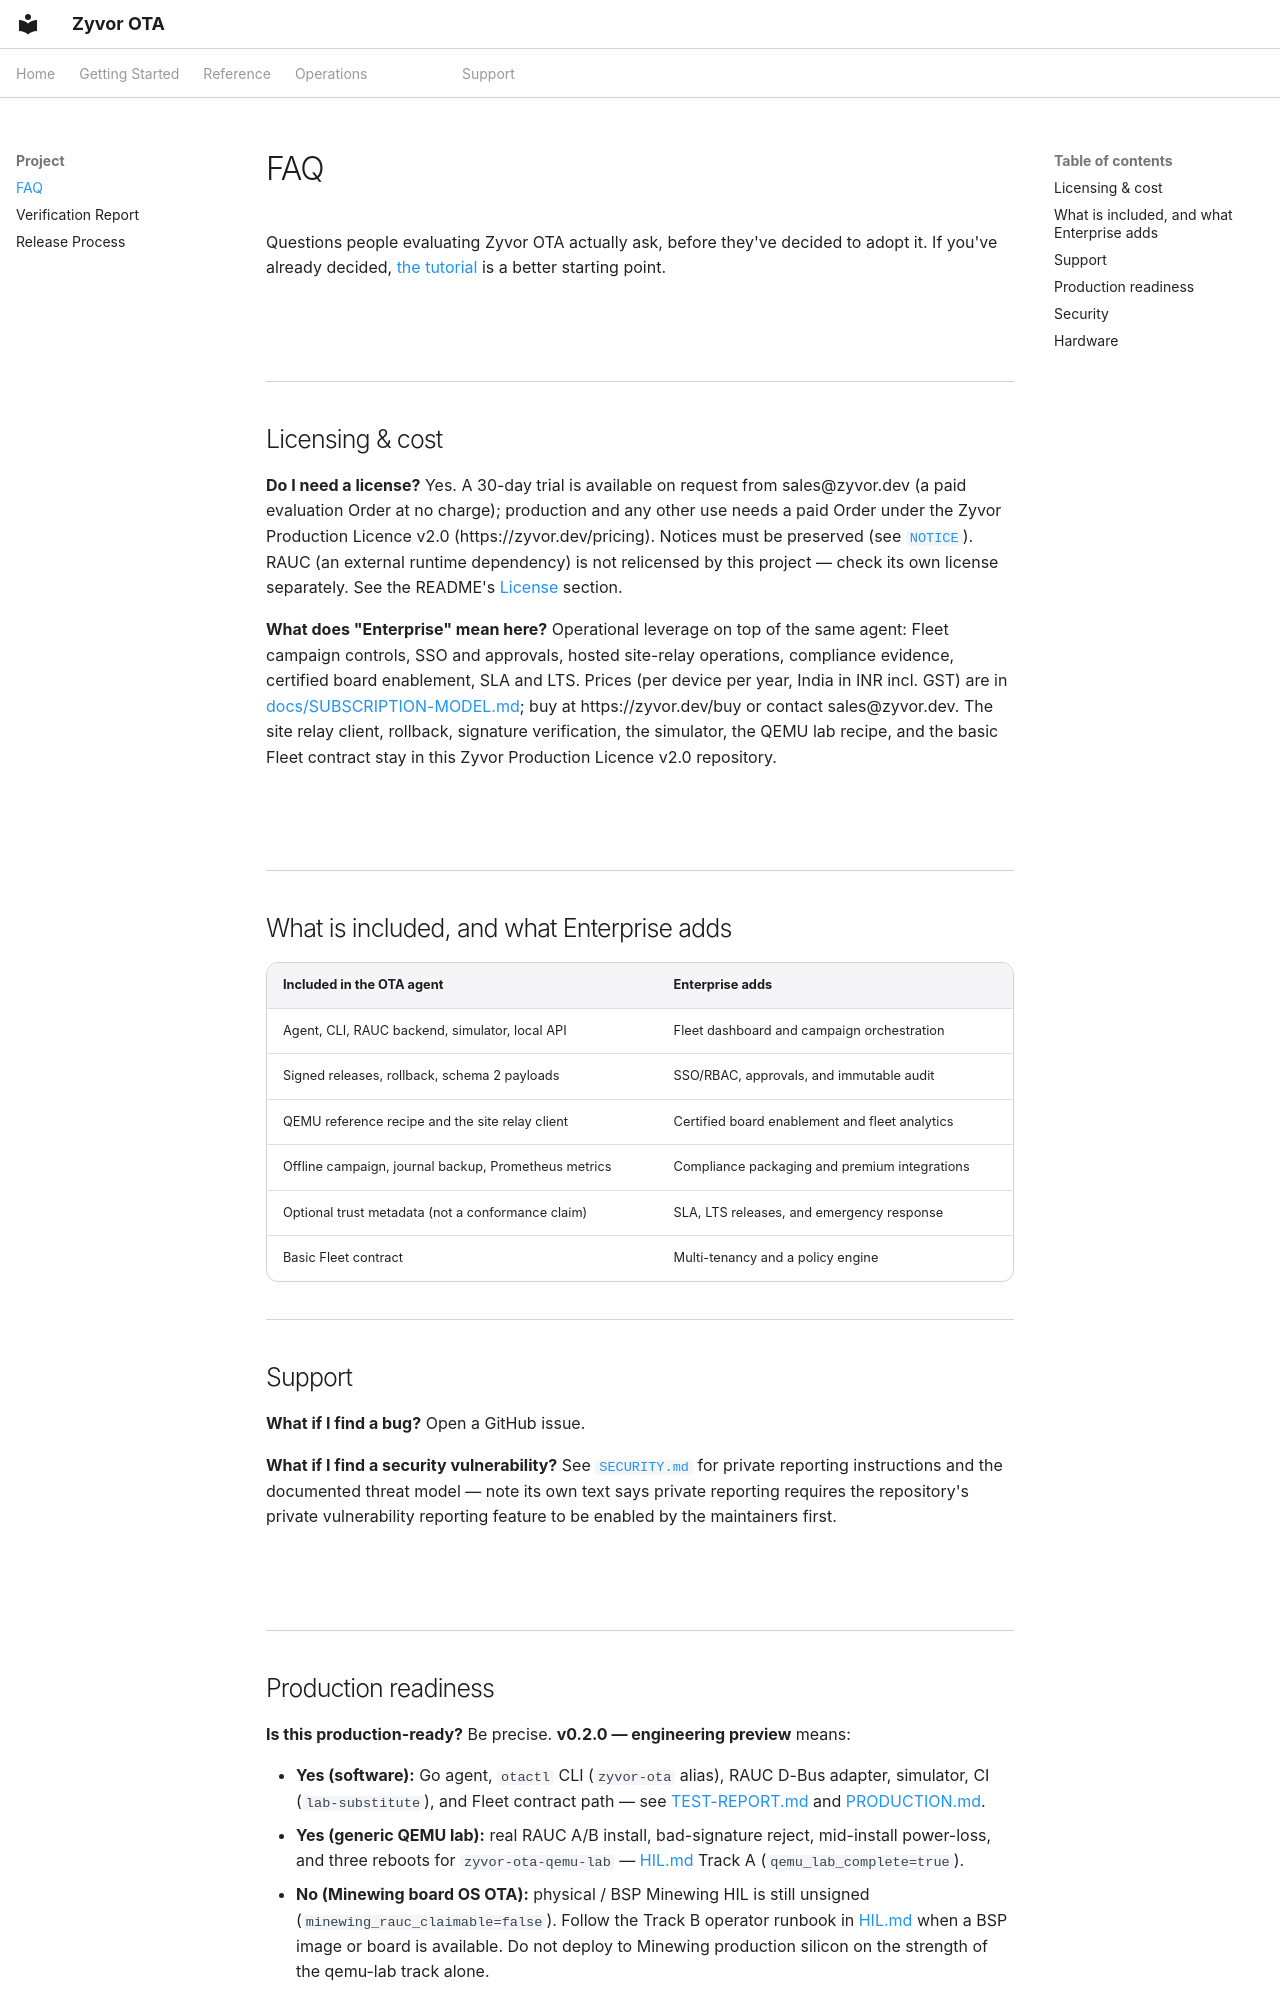

repository: zyvorai/ota · page: FAQ/index.html · generator: mkdocs

---
hero:
  eyebrow: FAQ
  title: FAQ
---

Questions people evaluating Zyvor OTA actually ask, before they've decided
to adopt it. If you've already decided, [the tutorial](TUTORIAL.md) is a
better starting point.

## Licensing & cost

**Do I need a license?** Yes. A 30-day trial is available on request from sales@zyvor.dev (a paid evaluation Order at no charge); production and any other use needs a paid Order under the Zyvor Production Licence v2.0 (https://zyvor.dev/pricing). Notices must be
preserved (see [`NOTICE`](https://github.com/zyvorai/ota/blob/main/NOTICE)). RAUC (an external runtime
dependency) is not relicensed by this project — check its own license
separately. See the README's [License](https://github.com/zyvorai/ota#license) section.

**What does "Enterprise" mean here?** Operational leverage on top of the same
agent: Fleet campaign controls, SSO and approvals, hosted site-relay
operations, compliance evidence, certified board enablement, SLA and LTS.
Prices (per device per year, India in INR incl. GST) are in
[docs/SUBSCRIPTION-MODEL.md](SUBSCRIPTION-MODEL.md#pricing); buy at
https://zyvor.dev/buy or contact sales@zyvor.dev. The site relay client, rollback, signature
verification, the simulator, the QEMU lab recipe, and the basic Fleet
contract stay in this Zyvor Production Licence v2.0 repository.

## What is included, and what Enterprise adds

| Included in the OTA agent | Enterprise adds |
|---|---|
| Agent, CLI, RAUC backend, simulator, local API | Fleet dashboard and campaign orchestration |
| Signed releases, rollback, schema 2 payloads | SSO/RBAC, approvals, and immutable audit |
| QEMU reference recipe and the site relay client | Certified board enablement and fleet analytics |
| Offline campaign, journal backup, Prometheus metrics | Compliance packaging and premium integrations |
| Optional trust metadata (not a conformance claim) | SLA, LTS releases, and emergency response |
| Basic Fleet contract | Multi-tenancy and a policy engine |

## Support

**What if I find a bug?** Open a GitHub issue.

**What if I find a security vulnerability?** See [`SECURITY.md`](https://github.com/zyvorai/ota/blob/main/SECURITY.md)
for private reporting instructions and the documented threat model — note
its own text says private reporting requires the repository's private
vulnerability reporting feature to be enabled by the maintainers first.
